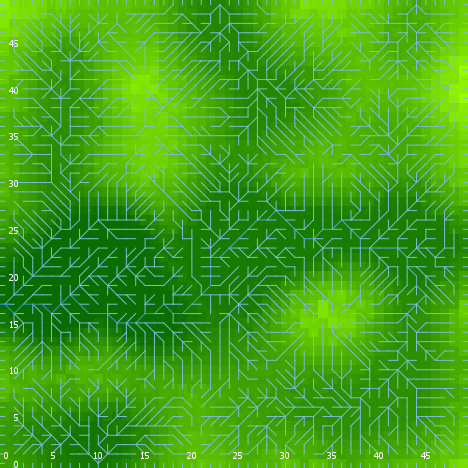

The table this chart was drawn from, first rows:
export-world data (NetLogo 6.0.4)
land_04_withSoilProperties.nlogo
05/10/2020 12:22:50:374 +0100
RANDOM STATE
0 0 -1727483681 234 0.5930832543107105 f…
GLOBALS
min-pxcor, max-pxcor, min-pycor, max-pycor, perspective, subject, nextIndex, directed-links, ticks, display-mode, elevationdistribution, elev_algorithm-style, elev_featureanglerange, elev_inversioniterations, elev_noise, elev_numdepressions, elev_numprotuberances, elev_numranges, elev_numrifts, elev_rangeaggregation, elev_rangeheight, elev_rangelength, elev_riftaggregation, elev_riftheight
0, 49, 0, 49, 0, nobody, 2600, "UNDIRECTED", -1, "terrain", [-7.876855557588888 8.69442515234577 1.9…, "C#", 1.349, 0.8403, 4.7, 4, 4, 82, 88, 0.5448, 23.19, 2925, 0.261, -49.05
TURTLES
who, color, heading, xcor, ycor, shape, label, label-color, breed, hidden?, size, pen-size, pen-mode, numpoints
0, 97, 270, 0, 27, "line half", "", 9.9, {breed flowholders}, false, 1, 1, "up", 
1, 85, 109, 22, 11, "default", "", 9.9, {breed flowholders}, true, 1, 1, "up", 
2, 35, 210, 37, 45, "default", "", 9.9, {breed flowholders}, true, 1, 1, "up", 
3, 5, 123, 26, 6, "default", "", 9.9, {breed flowholders}, true, 1, 1, "up", 
4, 85, 166, 34, 14, "default", "", 9.9, {breed flowholders}, true, 1, 1, "up", 
5, 135, 72, 14, 15, "default", "", 9.9, {breed flowholders}, true, 1, 1, "up", 
6, 35, 106, 37, 38, "default", "", 9.9, {breed flowholders}, true, 1, 1, "up", 
7, 115, 121, 7, 20, "default", "", 9.9, {breed flowholders}, true, 1, 1, "up", 
8, 45, 150, 34, 22, "default", "", 9.9, {breed flowholders}, true, 1, 1, "up", 
9, 45, 148, 20, 10, "default", "", 9.9, {breed flowholders}, true, 1, 1, "up", 
10, 25, 140, 4, 14, "default", "", 9.9, {breed flowholders}, true, 1, 1, "up", 
11, 65, 209, 15, 3, "default", "", 9.9, {breed flowholders}, true, 1, 1, "up", 
12, 5, 86, 22, 42, "default", "", 9.9, {breed flowholders}, true, 1, 1, "up", 
13, 45, 228, 44, 5, "default", "", 9.9, {breed flowholders}, true, 1, 1, "up", 
14, 135, 106, 3, 1, "default", "", 9.9, {breed flowholders}, true, 1, 1, "up", 
15, 35, 87, 28, 36, "default", "", 9.9, {breed flowholders}, true, 1, 1, "up", 
16, 15, 58, 47, 20, "default", "", 9.9, {breed flowholders}, true, 1, 1, "up", 
17, 55, 259, 37, 16, "default", "", 9.9, {breed flowholders}, true, 1, 1, "up", 
18, 97, 180, 33, 0, "line half", "", 9.9, {breed flowholders}, false, 1, 1, "up", 
19, 95, 189, 14, 33, "default", "", 9.9, {breed flowholders}, true, 1, 1, "up", 
20, 35, 141, 31, 47, "default", "", 9.9, {breed flowholders}, true, 1, 1, "up", 
21, 55, 78, 32, 2, "default", "", 9.9, {breed flowholders}, true, 1, 1, "up", 
22, 125, 314, 13, 43, "default", "", 9.9, {breed flowholders}, true, 1, 1, "up", 
23, 55, 5, 48, 7, "default", "", 9.9, {breed flowholders}, true, 1, 1, "up", 
24, 75, 81, 5, 17, "default", "", 9.9, {breed flowholders}, true, 1, 1, "up", 
25, 125, 9, 31, 46, "default", "", 9.9, {breed flowholders}, true, 1, 1, "up", 
26, 45, 23, 26, 32, "default", "", 9.9, {breed flowholders}, true, 1, 1, "up", 
27, 95, 303, 23, 25, "default", "", 9.9, {breed flowholders}, true, 1, 1, "up", 
28, 15, 246, 1, 8, "default", "", 9.9, {breed flowholders}, true, 1, 1, "up", 
29, 5, 208, 17, 26, "default", "", 9.9, {breed flowholders}, true, 1, 1, "up", 
30, 97, 0, 2, 49, "line half", "", 9.9, {breed flowholders}, false, 1, 1, "up", 
31, 55, 227, 27, 5, "default", "", 9.9, {breed flowholders}, true, 1, 1, "up", 
32, 105, 305, 25, 18, "default", "", 9.9, {breed flowholders}, true, 1, 1, "up", 
33, 95, 62, 26, 21, "default", "", 9.9, {breed flowholders}, true, 1, 1, "up", 
34, 75, 73, 19, 45, "default", "", 9.9, {breed flowholders}, true, 1, 1, "up", 
35, 25, 111, 4, 4, "default", "", 9.9, {breed flowholders}, true, 1, 1, "up", 
36, 135, 61, 33, 47, "default", "", 9.9, {breed flowholders}, true, 1, 1, "up", 
37, 135, 226, 31, 26, "default", "", 9.9, {breed flowholders}, true, 1, 1, "up", 
38, 65, 32, 47, 22, "default", "", 9.9, {breed flowholders}, true, 1, 1, "up", 
39, 5, 199, 21, 26, "default", "", 9.9, {breed flowholders}, true, 1, 1, "up", 
40, 95, 269, 29, 23, "default", "", 9.9, {breed flowholders}, true, 1, 1, "up", 
41, 105, 215, 34, 24, "default", "", 9.9, {breed flowholders}, true, 1, 1, "up", 
42, 85, 200, 39, 4, "default", "", 9.9, {breed flowholders}, true, 1, 1, "up", 
43, 25, 56, 39, 12, "default", "", 9.9, {breed flowholders}, true, 1, 1, "up", 
44, 75, 205, 25, 3, "default", "", 9.9, {breed flowholders}, true, 1, 1, "up", 
45, 97, 270, 0, 10, "line half", "", 9.9, {breed flowholders}, false, 1, 1, "up", 
46, 125, 351, 22, 41, "default", "", 9.9, {breed flowholders}, true, 1, 1, "up", 
47, 5, 84, 36, 2, "default", "", 9.9, {breed flowholders}, true, 1, 1, "up", 
48, 25, 243, 18, 7, "default", "", 9.9, {breed flowholders}, true, 1, 1, "up", 
49, 125, 185, 48, 41, "default", "", 9.9, {breed flowholders}, true, 1, 1, "up", 
50, 35, 349, 9, 10, "default", "", 9.9, {breed flowholders}, true, 1, 1, "up", 
... 11,181 more rows
